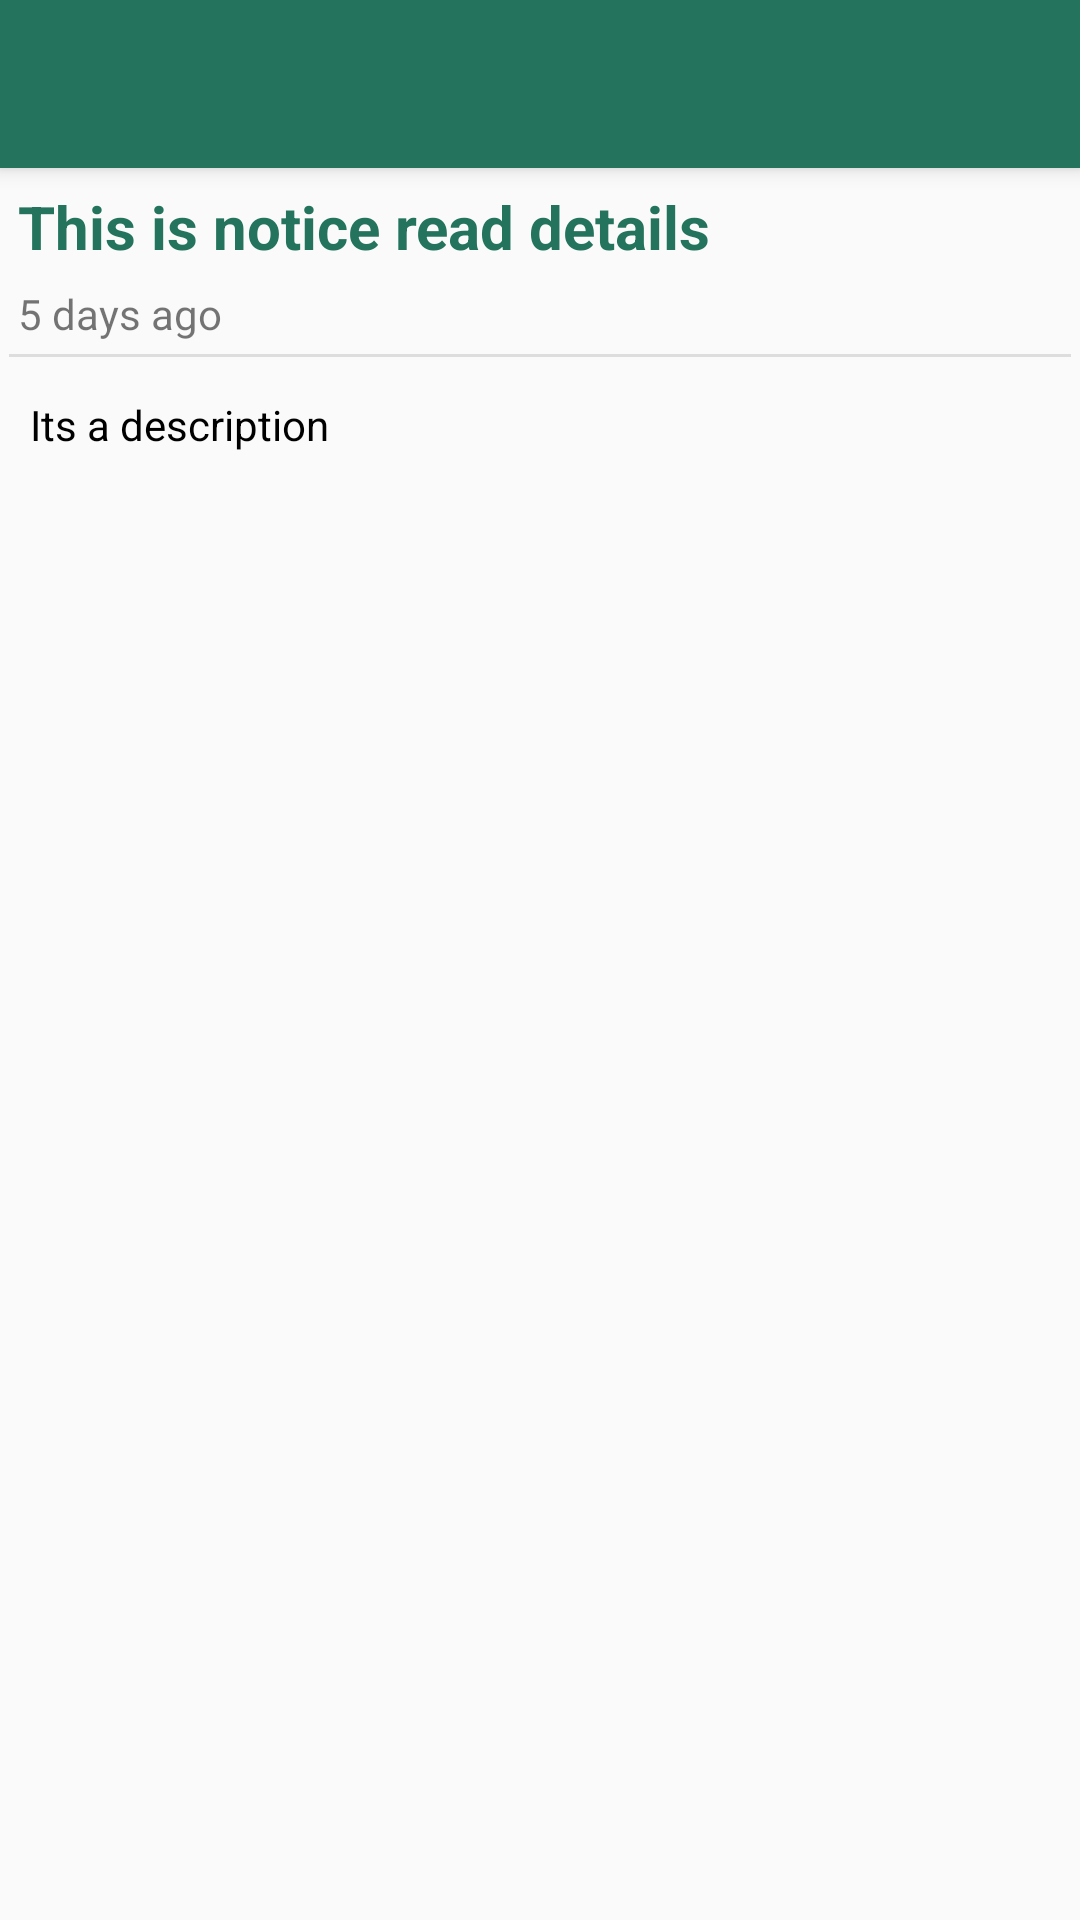

Reconstruct the res/layout file that produces this screen, plus the resources it refers to.
<!-- AndroidManifest.xml: application theme AppTheme -->
<!-- res/layout/activity_detailsnoticereads.xml -->
<?xml version="1.0" encoding="utf-8"?>
<android.support.design.widget.CoordinatorLayout xmlns:android="http://schemas.android.com/apk/res/android"
    xmlns:app="http://schemas.android.com/apk/res-auto"
    android:layout_width="match_parent"
    android:layout_height="match_parent">

    <android.support.design.widget.AppBarLayout
        android:layout_width="match_parent"
        android:layout_height="wrap_content"
        >

        <android.support.v7.widget.Toolbar
            android:id="@+id/toolbar"
            android:layout_width="match_parent"
            android:layout_height="?attr/actionBarSize"
            android:theme="@style/GalaxyZooThemeToolbarDarkOverflow"
            app:popupTheme="@style/ThemeOverlay.AppCompat.Light" />
    </android.support.design.widget.AppBarLayout>
    <android.support.v4.widget.NestedScrollView
        android:layout_width="match_parent"
        android:layout_height="match_parent"
        app:layout_behavior="@string/appbar_scrolling_view_behavior">

     <RelativeLayout
            android:layout_width="match_parent"
            android:layout_height="match_parent">

            <LinearLayout
                android:id="@+id/linear_notice"
                android:layout_width="match_parent"
                android:layout_height="wrap_content"
                android:layout_margin="3dp"
                android:orientation="vertical">


                <TextView
                    android:id="@+id/textview_detailsnotices"
                    android:layout_width="match_parent"
                    android:layout_height="wrap_content"
                    android:layout_margin="3dp"
                    android:text="This is notice read details"
                    android:textColor="@color/colorPrimary"
                    android:textSize="20sp"
                    android:textStyle="bold" />


                <TextView
                    android:id="@+id/textview_detailsnoticedates"
                    android:layout_width="match_parent"
                    android:layout_height="0dp"
                    android:layout_margin="3dp"
                    android:layout_weight="1"
                    android:text="5 days ago" />

                <View
                    android:layout_width="match_parent"
                    android:layout_height="1dp"
                    android:layout_marginTop="1dp"
                    android:background="#ddd" />

            </LinearLayout>

            <TextView
                android:id="@+id/textview_detaislnoticedetails"
                android:layout_width="match_parent"
                android:layout_height="wrap_content"
                android:layout_below="@+id/linear_notice"
                android:layout_margin="10dp"
                android:ellipsize="end"
                android:text="Its a description"
                android:textColor="#000" />

        </RelativeLayout>

    </android.support.v4.widget.NestedScrollView>
</android.support.design.widget.CoordinatorLayout>
<!-- resources referenced by this layout -->
<resources>
  <color name="colorPrimary">#24735c</color>
  <style name="GalaxyZooThemeToolbarDarkOverflow" parent="Theme.AppCompat.NoActionBar">
          
          <item name="android:textColorPrimary">@color/colorBackroundWhite</item>
  
          
          
  
          
          <item name="actionMenuTextColor">@color/colorBackroundWhite</item>
          
          <item name="android:textColorSecondary">@color/colorBackroundWhite</item>
  
          
          
      </style>
  <style name="AppTheme" parent="Theme.AppCompat.Light.NoActionBar">
          
          <item name="colorPrimary">@color/colorPrimary</item>
          <item name="colorPrimaryDark">@color/colorPrimaryDark</item>
          <item name="colorAccent">@color/colorAccent</item>
  
      </style>
  <color name="colorBackroundWhite">#f0f2ea</color>
  <color name="colorPrimaryDark">#c5093b1e</color>
  <color name="colorAccent">#c7e6dc</color>
</resources>
